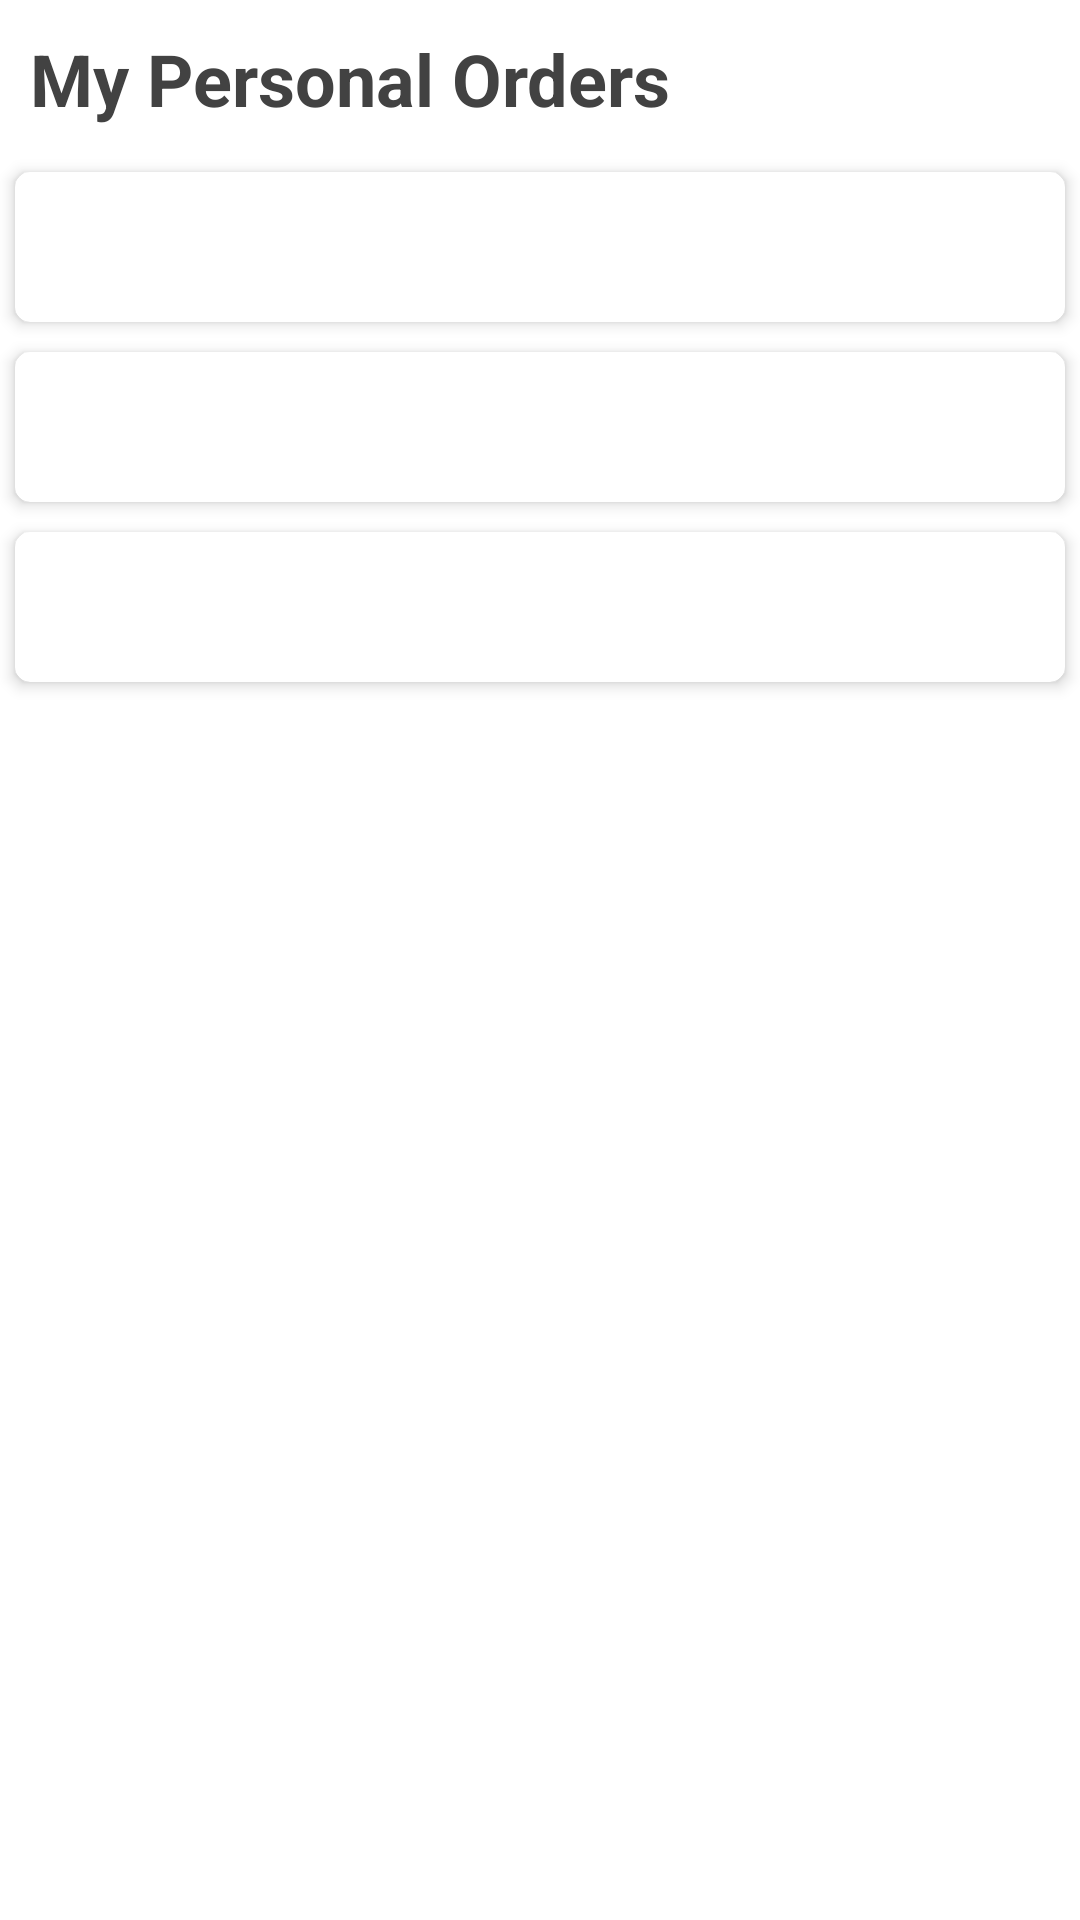

The Android layout XML behind this screen, and the referenced resources:
<!-- AndroidManifest.xml: application theme Theme.GroceryStoreSystemAndroid -->
<!-- res/layout/order_custom_row.xml -->
<?xml version="1.0" encoding="utf-8"?>
<LinearLayout xmlns:android="http://schemas.android.com/apk/res/android"
    xmlns:app="http://schemas.android.com/apk/res-auto"
    xmlns:tools="http://schemas.android.com/tools"
    android:orientation="vertical"
    android:layout_width="match_parent"
    android:layout_height="wrap_content">

    <TextView
        android:layout_width="match_parent"
        android:layout_height="wrap_content"

        android:layout_margin="10dp"
        android:textColor="@color/cardview_dark_background"
        android:textSize="24sp"
        android:textStyle="bold"
        android:text="My Personal Orders"></TextView>

    <androidx.cardview.widget.CardView
        android:id="@+id/card_view_order"
        android:layout_width="match_parent"
        android:layout_height="wrap_content"
        android:layout_margin="5dp"
        android:padding="10dp"
        app:cardCornerRadius="5dp"
        app:cardElevation="3dp">

        <LinearLayout
            android:layout_width="match_parent"
            android:layout_height="wrap_content"
            android:gravity="center"
            android:orientation="horizontal"
            tools:ignore="UseCompoundDrawables">

            <ImageView
                android:layout_width="50dp"
                android:layout_height="50dp"
                android:contentDescription="@string/app_name"
                android:src="@color/fbutton_color_green_sea"/>

            <TextView
                android:id="@+id/order_number"
                android:layout_width="match_parent"
                android:layout_height="wrap_content"
                android:layout_margin="10dp"
                android:textColor="@color/fbutton_color_green_sea"
                android:textSize="18sp"
                android:textStyle="bold"
                tools:text="Order #1"/>

        </LinearLayout>

    </androidx.cardview.widget.CardView>

    <androidx.cardview.widget.CardView
        android:id="@+id/card_view_order"
        android:layout_width="match_parent"
        android:layout_height="wrap_content"
        android:layout_margin="5dp"
        android:padding="10dp"
        app:cardCornerRadius="5dp"
        app:cardElevation="3dp">

        <LinearLayout
            android:layout_width="match_parent"
            android:layout_height="wrap_content"
            android:gravity="center"
            android:orientation="horizontal"
            tools:ignore="UseCompoundDrawables">

            <ImageView
                android:layout_width="50dp"
                android:layout_height="50dp"
                android:contentDescription="@string/app_name"
                android:src="@color/fbutton_color_green_sea"/>

            <TextView
                android:id="@+id/order_number"
                android:layout_width="match_parent"
                android:layout_height="wrap_content"
                android:layout_margin="10dp"
                android:textColor="@color/fbutton_color_green_sea"
                android:textSize="18sp"
                android:textStyle="bold"
                tools:text="Order #2"/>

        </LinearLayout>

    </androidx.cardview.widget.CardView>

    <androidx.cardview.widget.CardView
        android:id="@+id/card_view_order"
        android:layout_width="match_parent"
        android:layout_height="wrap_content"
        android:layout_margin="5dp"
        android:padding="10dp"
        app:cardCornerRadius="5dp"
        app:cardElevation="3dp">

        <LinearLayout
            android:layout_width="match_parent"
            android:layout_height="wrap_content"
            android:gravity="center"
            android:orientation="horizontal"
            tools:ignore="UseCompoundDrawables">

            <ImageView
                android:layout_width="50dp"
                android:layout_height="50dp"
                android:contentDescription="@string/app_name"
                android:src="@color/fbutton_color_green_sea"/>

            <TextView
                android:id="@+id/order_number"
                android:layout_width="match_parent"
                android:layout_height="wrap_content"
                android:layout_margin="10dp"
                android:textColor="@color/fbutton_color_green_sea"
                android:textSize="18sp"
                android:textStyle="bold"
                tools:text="Order #3"/>

        </LinearLayout>

    </androidx.cardview.widget.CardView>

</LinearLayout>
<!-- resources referenced by this layout -->
<resources>
  <string name="app_name">GroceryStoreSystem-Android</string>
  <style name="Theme.GroceryStoreSystemAndroid" parent="Theme.MaterialComponents.DayNight.DarkActionBar">
          
          <item name="colorPrimary">@color/purple_500</item>
          <item name="colorPrimaryVariant">@color/purple_700</item>
          <item name="colorOnPrimary">@color/white</item>
          
          <item name="colorSecondary">@color/teal_200</item>
          <item name="colorSecondaryVariant">@color/teal_700</item>
          <item name="colorOnSecondary">@color/black</item>
          
          <item name="android:statusBarColor" tools:targetApi="l">?attr/colorPrimaryVariant</item>
          
      </style>
  <color name="purple_500">#FF6200EE</color>
  <color name="purple_700">#FF3700B3</color>
  <color name="white">#FFFFFFFF</color>
  <color name="teal_200">#FF03DAC5</color>
  <color name="teal_700">#FF018786</color>
  <color name="black">#FF000000</color>
</resources>
